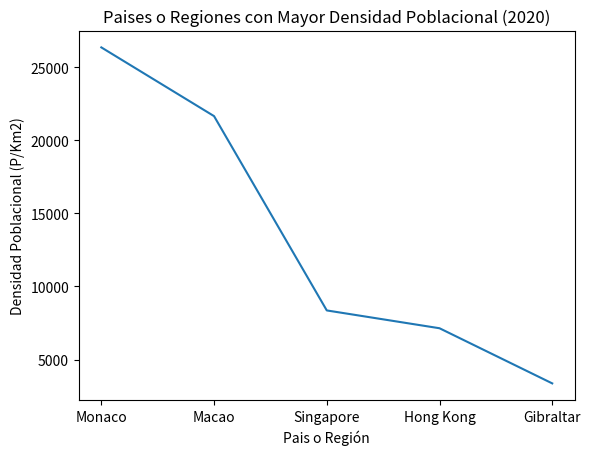

Write Python code to recreate this figure.
import matplotlib.pyplot as plt
#Gráfico de linea

#Se establecieron los datos en un diccionario
datos = {'Monaco': 26345,
         'Macao': 21645,
         'Singapore': 8358,
         'Hong Kong': 7140,
         'Gibraltar': 3369}

#Se le asignó a su respectivo eje x/y los datos correspondientes
pais = list(datos.keys())
densi = list(datos.values())
#Titulo del grafico
plt.title("Paises o Regiones con Mayor Densidad Poblacional (2020)")
plt.ylabel("Densidad Poblacional (P/Km2)")
plt.xlabel("Pais o Región")
plt.plot(pais, densi)
plt.show()